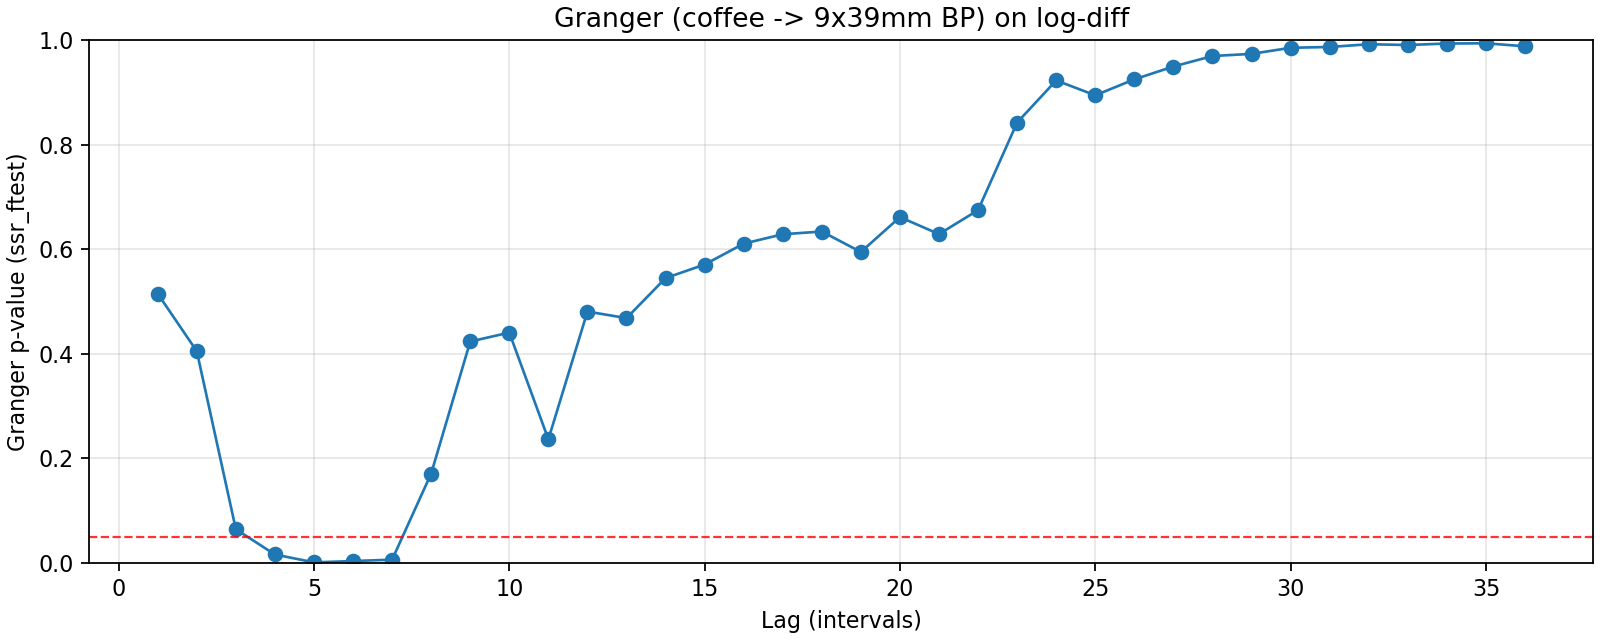

The file beside this chart, header and first rows:
lag, ssr_ftest_pvalue, ssr_ftest_stat
1.0, 0.5148, 0.4249
2.0, 0.4048, 0.9057
3.0, 0.06428, 2.431
4.0, 0.01605, 3.073
5.0, 0.0009783, 4.179
6.0, 0.003546, 3.278
7.0, 0.006129, 2.86
8.0, 0.1709, 1.455
9.0, 0.4234, 1.019
10.0, 0.4404, 1.002
11.0, 0.2364, 1.273
12.0, 0.4807, 0.9657
13.0, 0.4681, 0.9816
14.0, 0.5447, 0.9129
15.0, 0.5706, 0.8944
16.0, 0.6105, 0.8649
17.0, 0.6285, 0.855
18.0, 0.6337, 0.8556
19.0, 0.5946, 0.891
20.0, 0.6613, 0.8427
21.0, 0.6288, 0.8717
22.0, 0.6746, 0.8407
23.0, 0.8422, 0.7054
24.0, 0.9227, 0.6179
25.0, 0.8942, 0.6616
26.0, 0.9247, 0.628
27.0, 0.9493, 0.5943
28.0, 0.9694, 0.5568
29.0, 0.9735, 0.5518
30.0, 0.9851, 0.5169
31.0, 0.9866, 0.516
32.0, 0.9919, 0.492
33.0, 0.9904, 0.5075
34.0, 0.9932, 0.4934
35.0, 0.9937, 0.4952
36.0, 0.9879, 0.537
